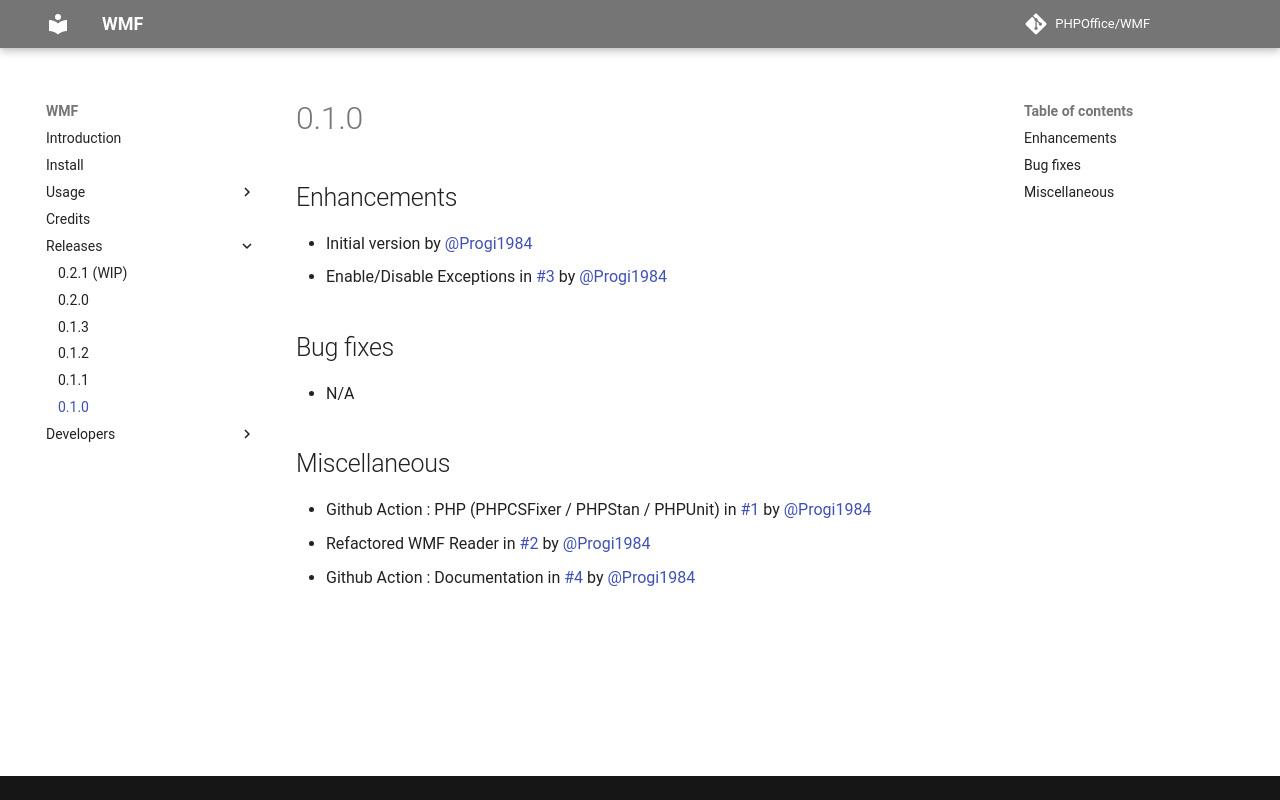

repository: PHPOffice/WMF · page: changes/0.1.0.html · generator: mkdocs

# 0.1.0

## Enhancements

- Initial version by [@Progi1984](https://github/Progi1984)
- Enable/Disable Exceptions in [#3](https://github.com/PHPOffice/WMF/pull/3) by [@Progi1984](https://github/Progi1984)

## Bug fixes

- N/A

## Miscellaneous

- Github Action : PHP (PHPCSFixer / PHPStan / PHPUnit) in [#1](https://github.com/PHPOffice/WMF/pull/1) by [@Progi1984](https://github/Progi1984)
- Refactored WMF Reader in [#2](https://github.com/PHPOffice/WMF/pull/2) by [@Progi1984](https://github/Progi1984)
- Github Action : Documentation in [#4](https://github.com/PHPOffice/WMF/pull/4) by [@Progi1984](https://github/Progi1984)
 
